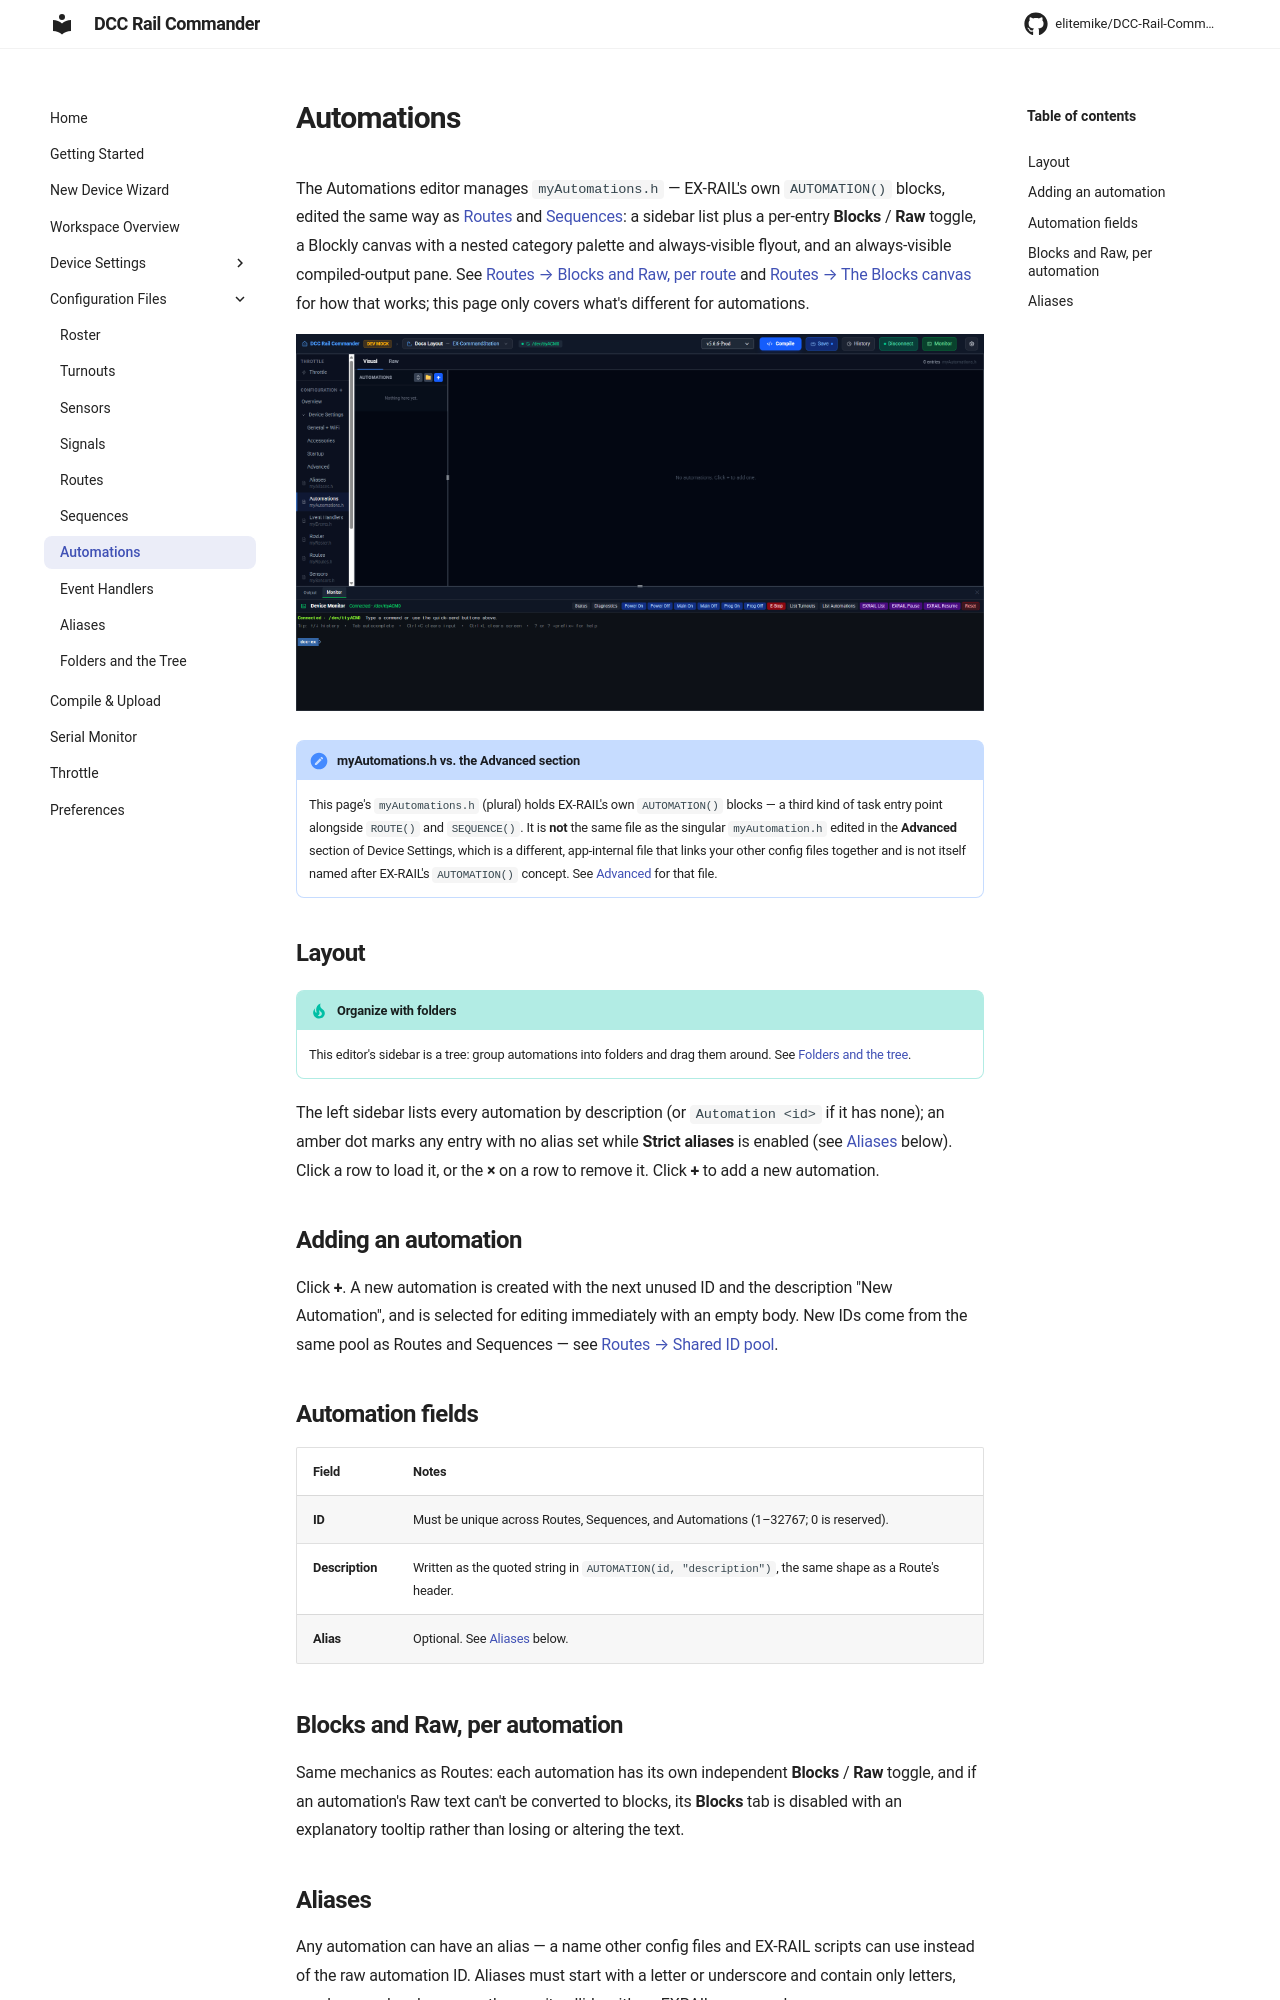

repository: RTS-MikeS/DCC-Rail-Commander · page: config/automations/index.html · generator: mkdocs

# Automations

The Automations editor manages `myAutomations.h` — EX-RAIL's own `AUTOMATION()` blocks, edited the same way as
[Routes](routes.md) and [Sequences](sequences.md): a sidebar list plus a per-entry **Blocks** / **Raw**
toggle, a Blockly canvas with a nested category palette and always-visible flyout, and an always-visible
compiled-output pane. See [Routes → Blocks and Raw, per route](routes.md#blocks-and-raw-per-route) and
[Routes → The Blocks canvas](routes.md#the-blocks-canvas) for how that works; this page only covers what's
different for automations.

![Automations editor, showing the automation list on the left and an automation's Blocks canvas with the compiled output pane on the right](../assets/screenshots/automations-editor.png)

!!! note "myAutomations.h vs. the Advanced section"
    This page's `myAutomations.h` (plural) holds EX-RAIL's own `AUTOMATION()` blocks — a third kind of
    task entry point alongside `ROUTE()` and `SEQUENCE()`. It is **not** the same file as the singular
    `myAutomation.h` edited in the **Advanced** section of Device Settings, which is a different, app-internal
    file that links your other config files together and is not itself named after EX-RAIL's `AUTOMATION()`
    concept. See [Advanced](../config/advanced.md) for that file.

## Layout

!!! tip "Organize with folders"
    This editor's sidebar is a tree: group automations into folders and drag them around. See
    [Folders and the tree](folders.md).


The left sidebar lists every automation by description (or `Automation <id>` if it has none); an amber dot
marks any entry with no alias set while **Strict aliases** is enabled (see [Aliases](#aliases) below). Click a
row to load it, or the **×** on a row to remove it. Click **+** to add a new automation.

## Adding an automation

Click **+**. A new automation is created with the next unused ID and the description "New Automation", and is
selected for editing immediately with an empty body. New IDs come from the same pool as Routes and Sequences —
see [Routes → Shared ID pool](routes.md#shared-id-pool-with-sequences-and-automations).

## Automation fields

| Field | Notes |
|---|---|
| **ID** | Must be unique across Routes, Sequences, and Automations (1–32767; 0 is reserved). |
| **Description** | Written as the quoted string in `AUTOMATION(id, "description")`, the same shape as a Route's header. |
| **Alias** | Optional. See [Aliases](#aliases) below. |

## Blocks and Raw, per automation

Same mechanics as Routes: each automation has its own independent **Blocks** / **Raw** toggle, and if an
automation's Raw text can't be converted to blocks, its **Blocks** tab is disabled with an explanatory tooltip
rather than losing or altering the text.
